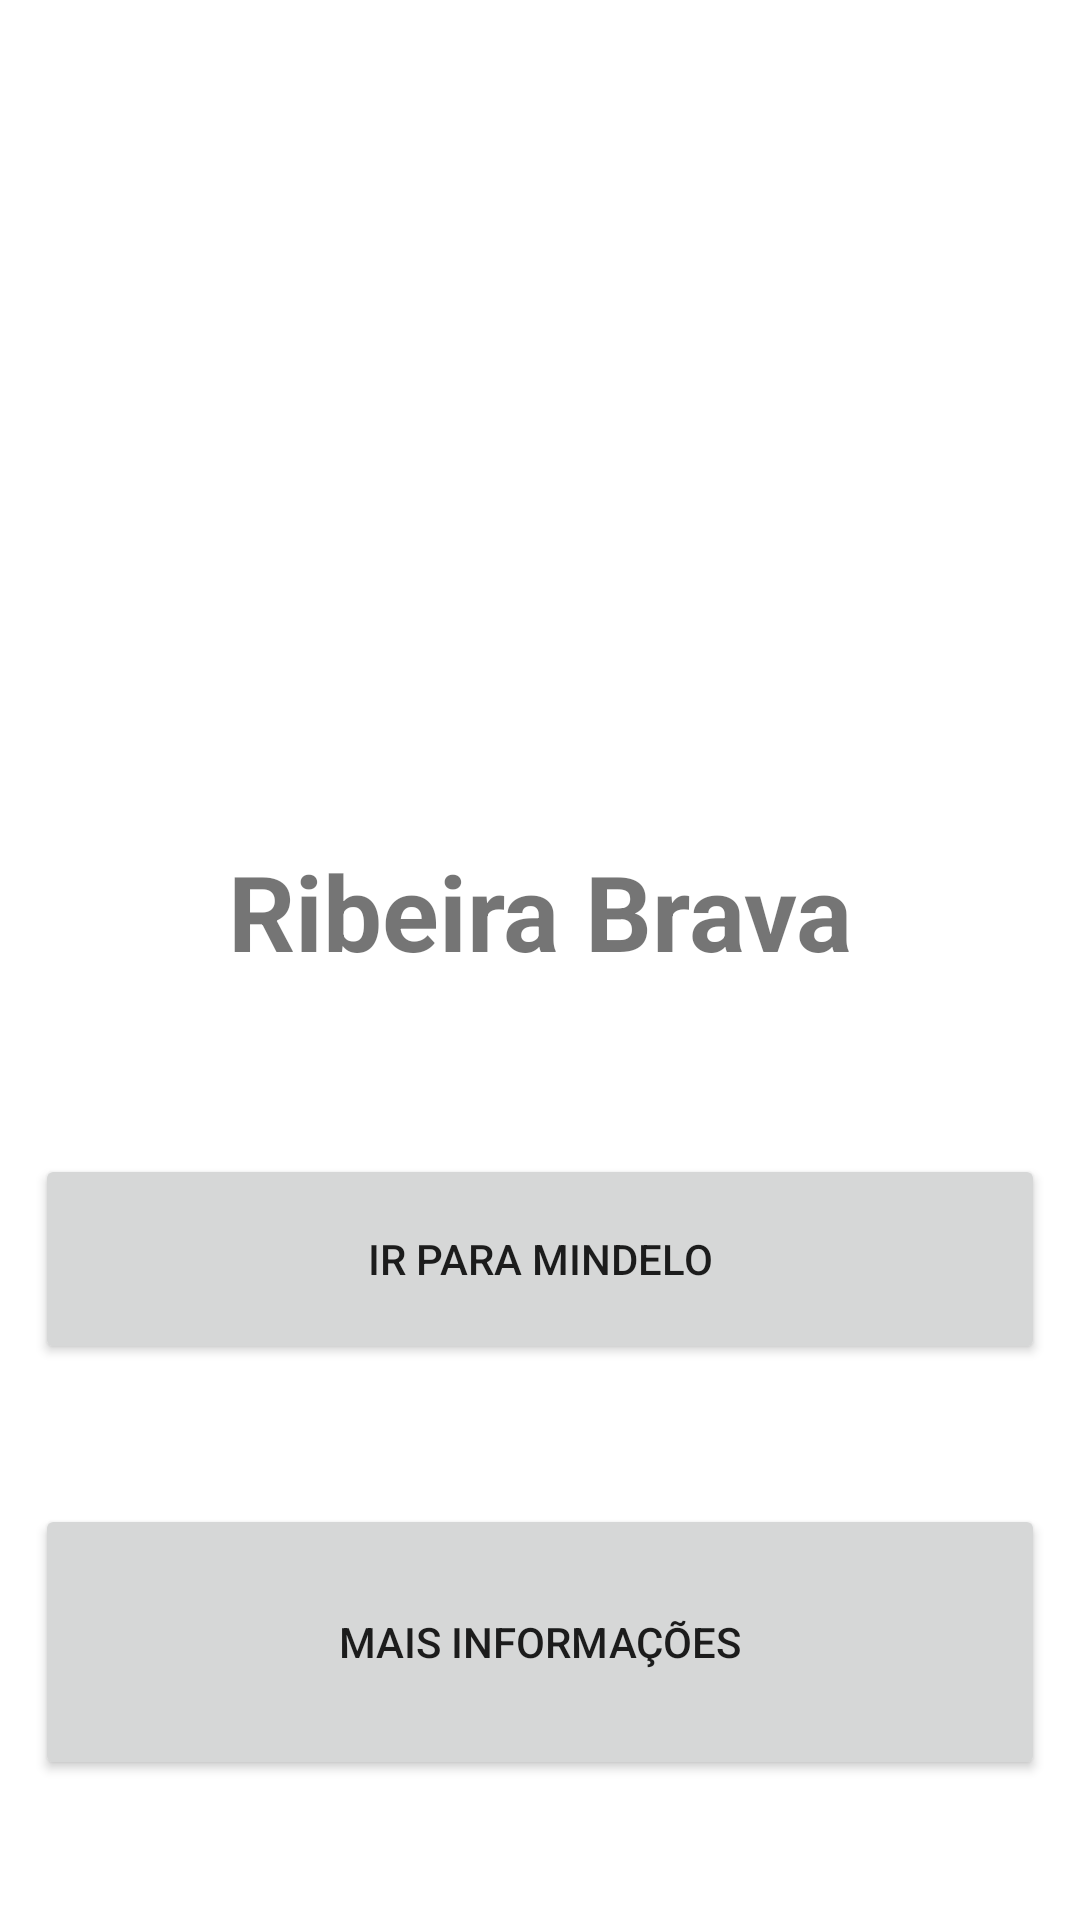

Android layout source for this screen:
<!-- AndroidManifest.xml: application theme Theme.KafonsoMultipleLinearImageScroll -->
<!-- res/layout/activity_ribeira_brava.xml -->
<?xml version="1.0" encoding="utf-8"?>
<LinearLayout
    xmlns:android="http://schemas.android.com/apk/res/android"
    xmlns:tools="http://schemas.android.com/tools"
    xmlns:app="http://schemas.android.com/apk/res-auto"
    android:layout_width="match_parent"
    android:orientation="vertical"
    android:layout_height="match_parent"
    tools:context=".RibeiraBrava">

  <ImageView
      android:id="@+id/iv2"
      android:layout_width="383dp"
      android:layout_height="167dp"
      android:layout_gravity="center"
      android:layout_marginTop="5mm"
      android:layout_marginBottom="5mm"
      android:layout_weight="2"
      tools:srcCompat="@mipmap/ribeirabrava" />

  <TextView
      android:id="@+id/tv2"
      android:layout_width="match_parent"
      android:layout_height="wrap_content"
      android:layout_weight="1"
      android:gravity="center"
      android:text="Ribeira Brava"
      android:textAlignment="center"
      android:textSize="35sp"
      android:textStyle="bold"
      android:layout_marginBottom="8mm"
      android:layout_marginLeft="2mm"
      android:layout_marginRight="2mm"/>

  <Button
      android:id="@+id/b2"
      android:layout_width="match_parent"
      android:layout_height="wrap_content"
      android:layout_weight="1"
      android:text="Ir para mindelo"
      android:onClick="irMindelo"
      android:layout_marginBottom="8mm"
      android:layout_marginLeft="2mm"
      android:layout_marginRight="2mm"/>

  <Button
      android:id="@+id/b3"
      android:layout_width="match_parent"
      android:layout_height="wrap_content"
      android:layout_weight="2"
      android:text="Mais Informações"
      android:onClick="maisRB"
      android:layout_marginBottom="8mm"
      android:layout_marginLeft="2mm"
      android:layout_marginRight="2mm"/>


</LinearLayout>
<!-- resources referenced by this layout -->
<resources>
  <!-- mipmap ribeirabrava: jpg bitmap (mipmap-xxhdpi, 17750 bytes) -->
  <style name="Theme.KafonsoMultipleLinearImageScroll" parent="Theme.MaterialComponents.DayNight.DarkActionBar">
          
          <item name="colorPrimary">@color/purple_500</item>
          <item name="colorPrimaryVariant">@color/purple_700</item>
          <item name="colorOnPrimary">@color/white</item>
          
          <item name="colorSecondary">@color/teal_200</item>
          <item name="colorSecondaryVariant">@color/teal_700</item>
          <item name="colorOnSecondary">@color/black</item>
          
          <item name="android:statusBarColor" tools:targetApi="l">?attr/colorPrimaryVariant</item>
          
      </style>
  <!-- not gathered from this repository: default colours our renderer supplied (Android Studio template values) -->
  <color name="purple_500">#FF6200EE</color>
  <color name="purple_700">#FF3700B3</color>
  <color name="teal_200">#FF03DAC5</color>
  <color name="teal_700">#FF018786</color>
  <color name="black">#FF000000</color>
  <color name="white">#FFFFFFFF</color>
</resources>
